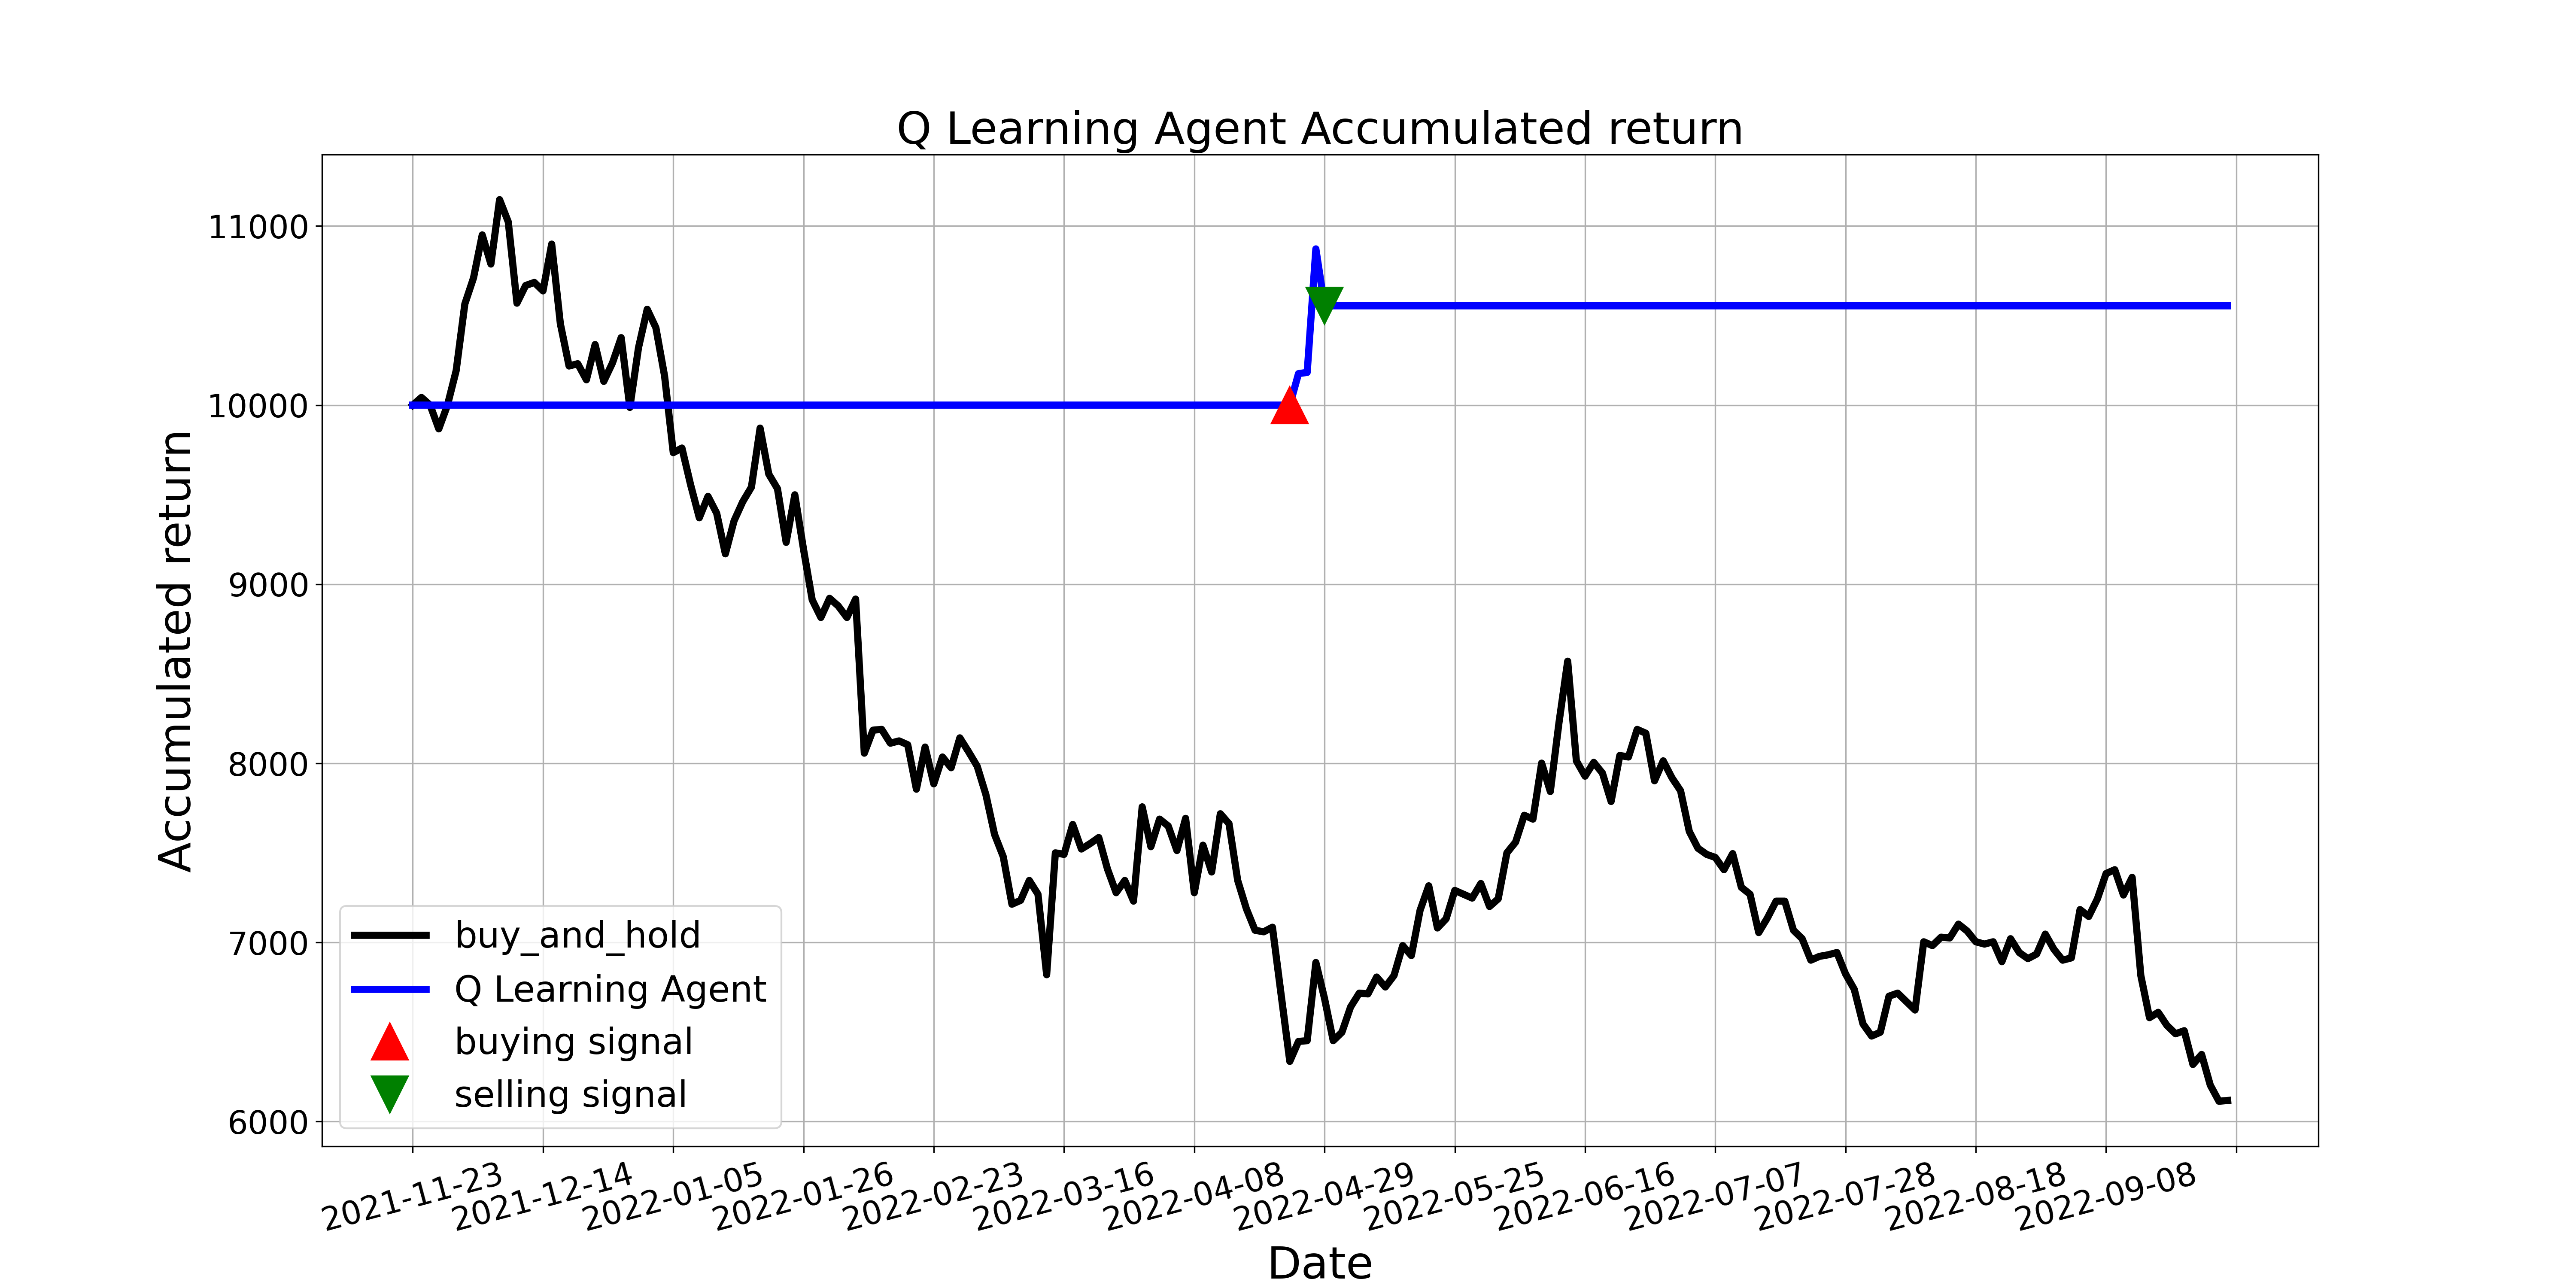

Values plotted in this chart, from the file beside it:
, tradeDate, B&H, action, operation, return
0, 2021-11-23, 10000, 0, 0, 10000
1, 2021-11-24, 10043, 7, 0, 10000
2, 2021-11-25, 10000, 2, 0, 10000
3, 2021-11-26, 9867, 8, 0, 10000
4, 2021-11-29, 10000, 8, 0, 10000
5, 2021-11-30, 10193, 7, 0, 10000
6, 2021-12-01, 10565, 7, 0, 10000
7, 2021-12-02, 10710, 2, 0, 10000
8, 2021-12-03, 10950, 2, 0, 10000
9, 2021-12-06, 10788, 6, 0, 10000
10, 2021-12-07, 11147, 6, 0, 10000
11, 2021-12-08, 11023, 6, 0, 10000
12, 2021-12-09, 10569, 6, 0, 10000
13, 2021-12-10, 10668, 8, 0, 10000
14, 2021-12-13, 10685, 7, 0, 10000
15, 2021-12-14, 10638, 7, 0, 10000
16, 2021-12-15, 10899, 7, 0, 10000
17, 2021-12-16, 10454, 2, 0, 10000
18, 2021-12-17, 10218, 7, 0, 10000
19, 2021-12-20, 10231, 0, 0, 10000
20, 2021-12-21, 10141, 2, 0, 10000
21, 2021-12-22, 10338, 7, 0, 10000
22, 2021-12-23, 10133, 8, 0, 10000
23, 2021-12-24, 10235, 8, 0, 10000
24, 2021-12-27, 10377, 7, 0, 10000
25, 2021-12-28, 9987, 4, 0, 10000
26, 2021-12-29, 10321, 6, 0, 10000
27, 2021-12-30, 10535, 6, 0, 10000
28, 2021-12-31, 10432, 2, 0, 10000
29, 2022-01-04, 10163, 8, 0, 10000
30, 2022-01-05, 9735, 6, 0, 10000
31, 2022-01-06, 9760, 11, 0, 10000
32, 2022-01-07, 9555, 2, 0, 10000
33, 2022-01-10, 9371, 8, 0, 10000
34, 2022-01-11, 9491, 0, 0, 10000
35, 2022-01-12, 9397, 7, 0, 10000
36, 2022-01-13, 9170, 7, 0, 10000
37, 2022-01-14, 9354, 7, 0, 10000
38, 2022-01-17, 9461, 2, 0, 10000
39, 2022-01-18, 9542, 2, 0, 10000
40, 2022-01-19, 9872, 8, 0, 10000
41, 2022-01-20, 9615, 7, 0, 10000
42, 2022-01-21, 9533, 2, 0, 10000
43, 2022-01-24, 9234, 6, 0, 10000
44, 2022-01-25, 9499, 0, 0, 10000
45, 2022-01-26, 9195, 2, 0, 10000
46, 2022-01-27, 8913, 0, 0, 10000
47, 2022-01-28, 8814, 0, 0, 10000
48, 2022-02-07, 8921, 7, 0, 10000
49, 2022-02-08, 8879, 2, 0, 10000
50, 2022-02-09, 8814, 8, 0, 10000
51, 2022-02-10, 8917, 8, 0, 10000
52, 2022-02-11, 8057, 11, 0, 10000
53, 2022-02-14, 8185, 8, 0, 10000
54, 2022-02-15, 8190, 6, 0, 10000
55, 2022-02-16, 8113, 7, 0, 10000
56, 2022-02-17, 8125, 2, 0, 10000
57, 2022-02-18, 8104, 0, 0, 10000
58, 2022-02-21, 7856, 2, 0, 10000
59, 2022-02-22, 8091, 10, 0, 10000
... 150 more rows
